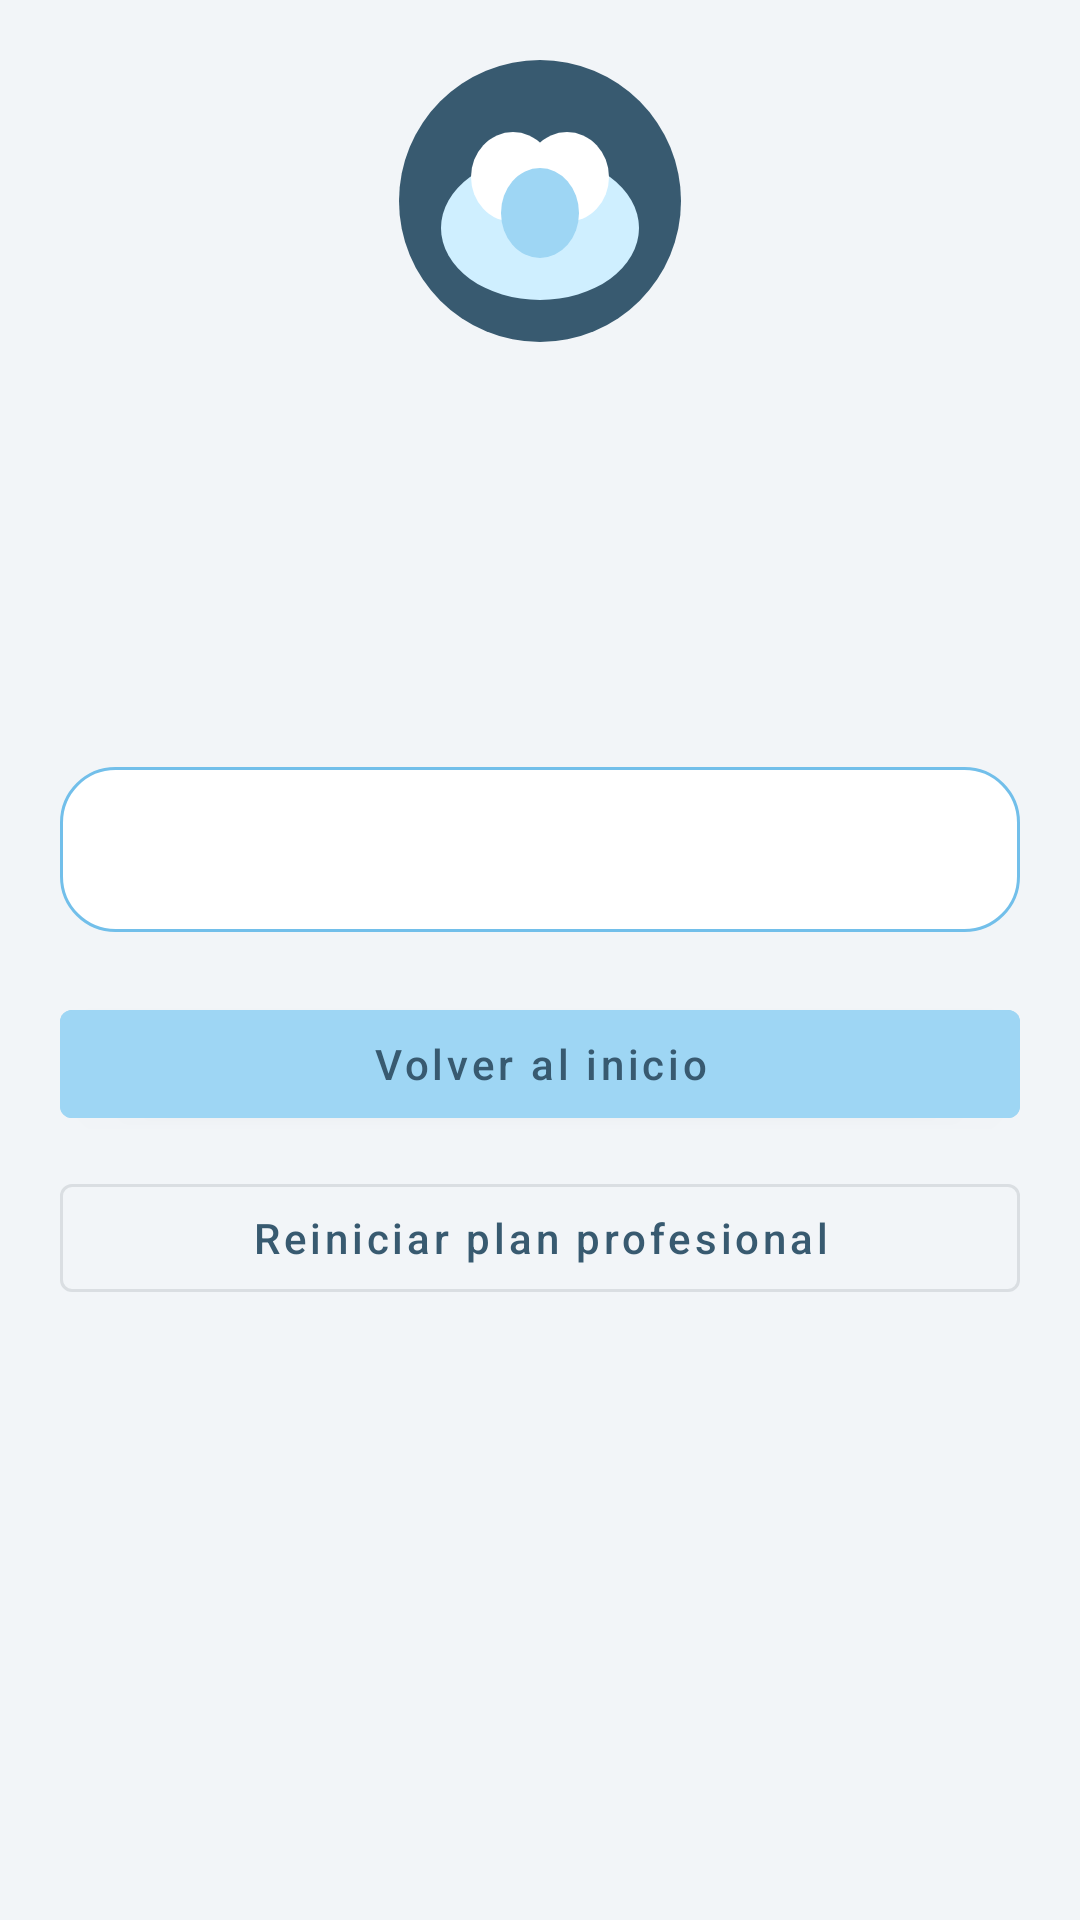

Produce the Android XML layout that renders to this screen, including the resource entries it uses.
<!-- AndroidManifest.xml: application theme Theme.Woofie -->
<!-- res/layout/fragment_progress.xml -->
<?xml version="1.0" encoding="utf-8"?>
<ScrollView xmlns:android="http://schemas.android.com/apk/res/android"
    android:layout_width="match_parent"
    android:layout_height="match_parent"
    android:fillViewport="true">

    <LinearLayout
        android:layout_width="match_parent"
        android:layout_height="wrap_content"
        android:gravity="center_horizontal"
        android:orientation="vertical"
        android:padding="20dp">

        <ImageView
            android:layout_width="94dp"
            android:layout_height="94dp"
            android:contentDescription="@string/wolf_content_description"
            android:src="@drawable/woofie_wolf" />

        <TextView
            android:id="@+id/textProgressHeadline"
            android:layout_width="match_parent"
            android:layout_height="wrap_content"
            android:layout_marginTop="14dp"
            android:gravity="center"
            android:textColor="@color/woofie_primary_dark"
            android:textSize="26sp"
            android:textStyle="bold" />

        <TextView
            android:id="@+id/textProgressResult"
            android:layout_width="match_parent"
            android:layout_height="wrap_content"
            android:layout_marginTop="8dp"
            android:gravity="center"
            android:textColor="@color/woofie_text_primary"
            android:textSize="17sp" />

        <TextView
            android:id="@+id/textProgressPoints"
            android:layout_width="match_parent"
            android:layout_height="wrap_content"
            android:layout_marginTop="6dp"
            android:gravity="center"
            android:textColor="@color/woofie_primary_dark"
            android:textStyle="bold" />

        <TextView
            android:id="@+id/textProgressStatus"
            android:layout_width="match_parent"
            android:layout_height="wrap_content"
            android:layout_marginTop="4dp"
            android:gravity="center"
            android:textColor="@color/woofie_text_primary" />

        <TextView
            android:id="@+id/textProgressSummary"
            android:layout_width="match_parent"
            android:layout_height="wrap_content"
            android:layout_marginTop="14dp"
            android:background="@drawable/card_woofie_outline"
            android:gravity="center"
            android:padding="18dp"
            android:textColor="@color/woofie_primary_dark" />

        <com.google.android.material.button.MaterialButton
            android:id="@+id/buttonBackHome"
            android:layout_width="match_parent"
            android:layout_height="wrap_content"
            android:layout_marginTop="20dp"
            android:backgroundTint="@color/woofie_accent"
            android:text="@string/progress_back_home"
            android:textAllCaps="false"
            android:textColor="@color/woofie_primary_dark" />

        <com.google.android.material.button.MaterialButton
            android:id="@+id/buttonRestartPlan"
            style="@style/Widget.MaterialComponents.Button.OutlinedButton"
            android:layout_width="match_parent"
            android:layout_height="wrap_content"
            android:layout_marginTop="10dp"
            android:text="@string/progress_restart"
            android:textAllCaps="false"
            android:textColor="@color/woofie_primary_dark" />
    </LinearLayout>
</ScrollView>
<!-- resources referenced by this layout -->
<resources>
  <color name="woofie_accent">#9ED6F4</color>
  <color name="woofie_primary_dark">#385A70</color>
  <color name="woofie_text_primary">#2F3B46</color>
  <!-- drawable card_woofie_outline (drawable) -->
  <?xml version="1.0" encoding="utf-8"?>
  <shape xmlns:android="http://schemas.android.com/apk/res/android" android:shape="rectangle">
      <solid android:color="@color/woofie_surface" />
      <corners android:radius="18dp" />
      <stroke
          android:width="1dp"
          android:color="@color/woofie_primary" />
  </shape>
  <!-- drawable woofie_wolf (drawable) -->
  <?xml version="1.0" encoding="utf-8"?>
  <layer-list xmlns:android="http://schemas.android.com/apk/res/android">
      <item>
          <shape android:shape="oval">
              <solid android:color="@color/woofie_primary_dark" />
          </shape>
      </item>
  
      <item
          android:bottom="14dp"
          android:left="14dp"
          android:right="14dp"
          android:top="32dp">
          <shape android:shape="oval">
              <solid android:color="@color/woofie_primary_light" />
          </shape>
      </item>
  
      <item
          android:bottom="40dp"
          android:left="24dp"
          android:right="42dp"
          android:top="24dp">
          <shape android:shape="oval">
              <solid android:color="@color/woofie_surface" />
          </shape>
      </item>
  
      <item
          android:bottom="40dp"
          android:left="42dp"
          android:right="24dp"
          android:top="24dp">
          <shape android:shape="oval">
              <solid android:color="@color/woofie_surface" />
          </shape>
      </item>
  
      <item
          android:bottom="28dp"
          android:left="34dp"
          android:right="34dp"
          android:top="36dp">
          <shape android:shape="oval">
              <solid android:color="@color/woofie_accent" />
          </shape>
      </item>
  </layer-list>
  <string name="progress_back_home">Volver al inicio</string>
  <string name="progress_restart">Reiniciar plan profesional</string>
  <string name="wolf_content_description">Mascota lobo de Woofie</string>
  <style name="Theme.Woofie" parent="Theme.MaterialComponents.DayNight.NoActionBar">
          
          <item name="colorPrimary">@color/woofie_primary</item>
          <item name="colorPrimaryVariant">@color/woofie_primary_dark</item>
          <item name="colorOnPrimary">@color/woofie_text_on_dark</item>
          
          <item name="colorSecondary">@color/woofie_accent</item>
          <item name="colorSecondaryVariant">@color/woofie_accent_strong</item>
          <item name="colorOnSecondary">@color/woofie_primary_dark</item>
          <item name="colorSurface">@color/woofie_surface</item>
          <item name="android:colorBackground">@color/woofie_background</item>
          
          <item name="android:statusBarColor">?attr/colorPrimaryVariant</item>
          <item name="android:windowLightStatusBar" tools:targetApi="m">true</item>
          
          <item name="colorOnSurface">@color/woofie_text_primary</item>
          <item name="colorOnBackground">@color/woofie_text_primary</item>
          <item name="colorError">@color/woofie_error</item>
          <item name="android:textColorPrimary">@color/woofie_text_primary</item>
          <item name="android:textColorSecondary">@color/woofie_text_secondary</item>
      </style>
  <color name="woofie_surface">#FFFFFFFF</color>
  <color name="woofie_primary">#72BFEA</color>
  <color name="woofie_primary_light">#CFEFFF</color>
  <color name="woofie_text_on_dark">#FFFFFFFF</color>
  <color name="woofie_accent_strong">#5AAEDB</color>
  <color name="woofie_background">#F2F5F8</color>
  <color name="woofie_error">#D95C5C</color>
  <color name="woofie_text_secondary">#7C8A97</color>
</resources>
